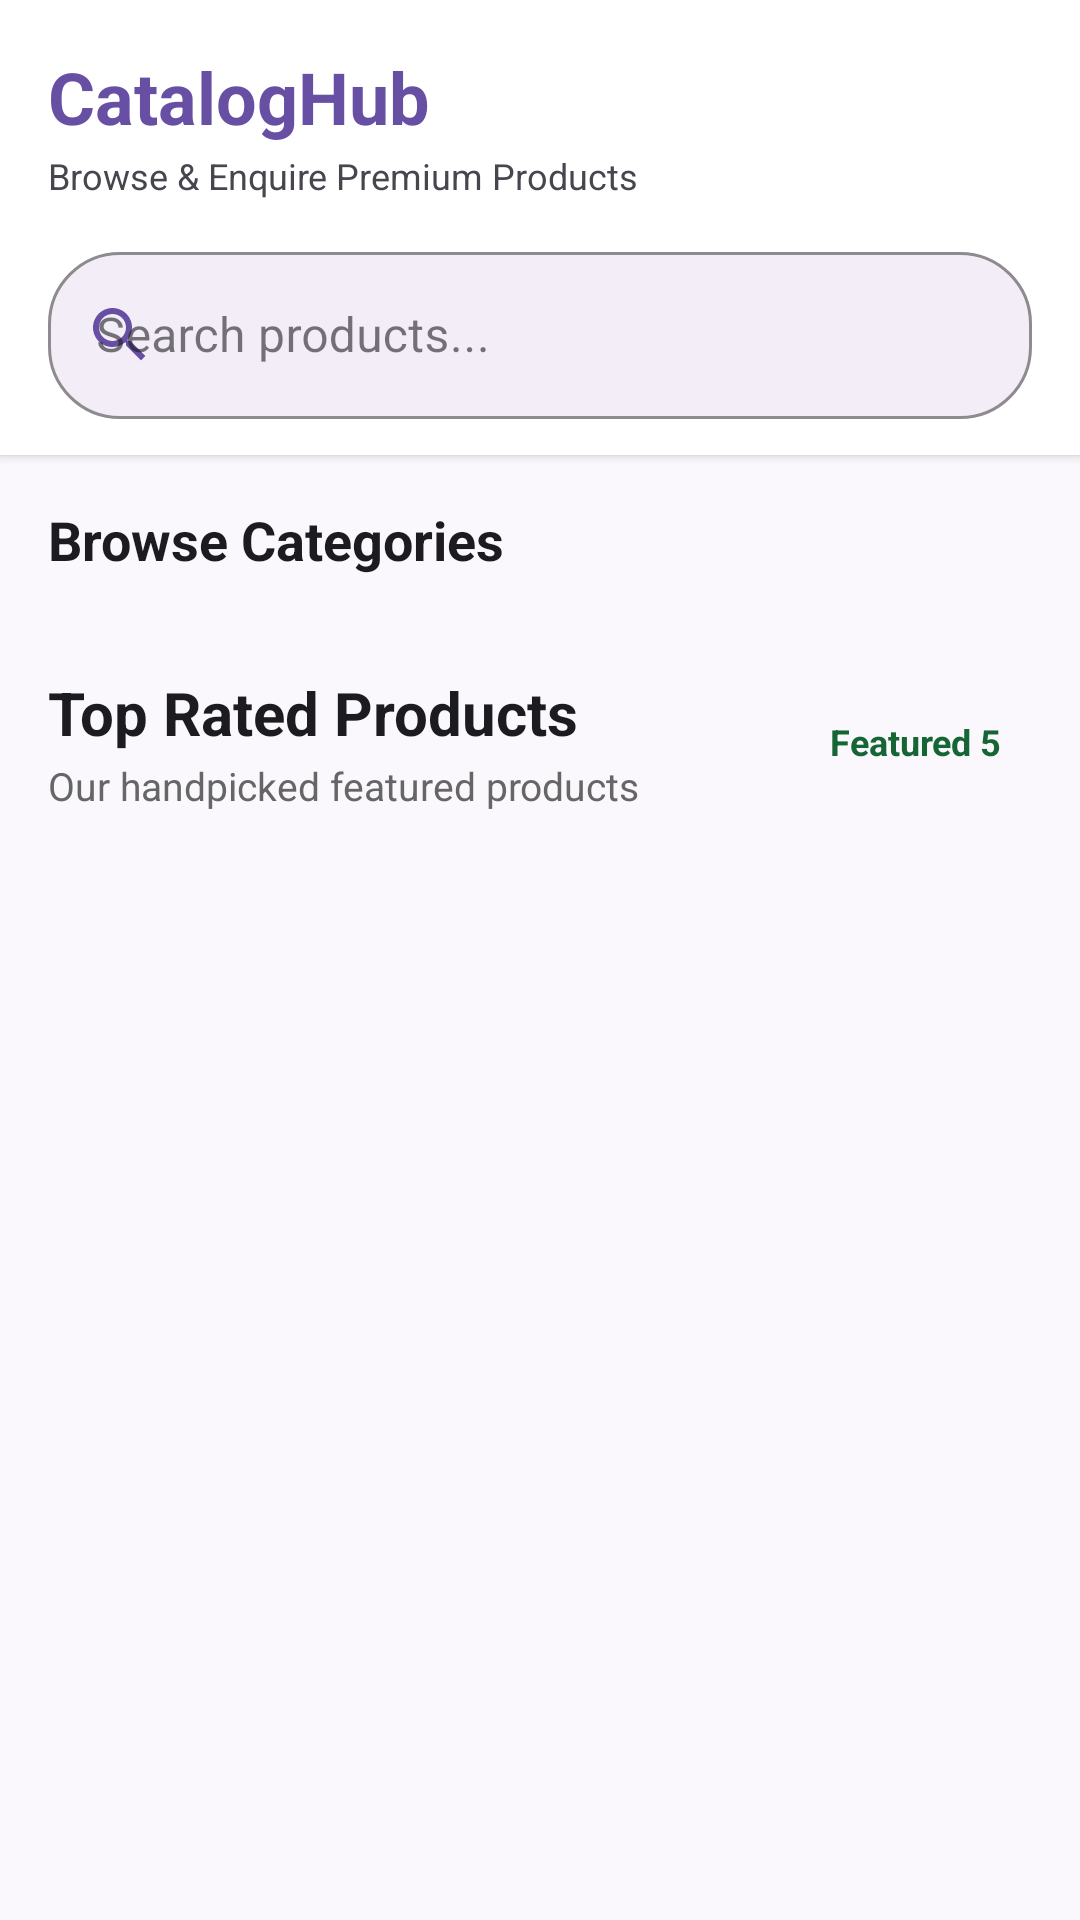

Layout XML and referenced resources for this Android screen:
<!-- AndroidManifest.xml: application theme Theme.CatalogOne -->
<!-- res/layout/screen_home.xml -->
<?xml version="1.0" encoding="utf-8"?>
<androidx.constraintlayout.widget.ConstraintLayout xmlns:android="http://schemas.android.com/apk/res/android"
    xmlns:app="http://schemas.android.com/apk/res-auto"
    xmlns:tools="http://schemas.android.com/tools"
    android:layout_width="match_parent"
    android:layout_height="match_parent"
    android:background="#FAF8FC">

    
    <com.google.android.material.card.MaterialCardView
        android:id="@+id/cardHeader"
        android:layout_width="match_parent"
        android:layout_height="wrap_content"
        app:cardCornerRadius="0dp"
        app:cardElevation="2dp"
        app:layout_constraintEnd_toEndOf="parent"
        app:layout_constraintStart_toStartOf="parent"
        app:layout_constraintTop_toTopOf="parent"
        app:strokeWidth="0dp">

        <LinearLayout
            android:layout_width="match_parent"
            android:layout_height="wrap_content"
            android:orientation="vertical"
            android:paddingHorizontal="16dp"
            android:paddingTop="16dp"
            android:paddingBottom="12dp">

            <TextView
                android:layout_width="wrap_content"
                android:layout_height="wrap_content"
                android:text="CatalogHub"
                android:textColor="#6750A4"
                android:textSize="24sp"
                android:textStyle="bold" />

            <TextView
                android:layout_width="wrap_content"
                android:layout_height="wrap_content"
                android:layout_marginTop="2dp"
                android:text="Browse &amp; Enquire Premium Products"
                android:textColor="#49454F"
                android:textSize="12sp" />

            <com.google.android.material.textfield.TextInputLayout
                android:id="@+id/inputLayoutSearch"
                style="@style/Widget.CatalogOne.SearchInputLayout"
                android:layout_width="match_parent"
                android:layout_height="wrap_content"
                android:layout_marginTop="12dp"
                android:hint="Search products..."
                app:startIconDrawable="@drawable/ic_search"
                app:endIconMode="clear_text">

                <com.google.android.material.textfield.TextInputEditText
                    android:id="@+id/etSearchQuery"
                    android:layout_width="match_parent"
                    android:layout_height="wrap_content"
                    android:imeOptions="actionSearch"
                    android:inputType="text" />

            </com.google.android.material.textfield.TextInputLayout>

        </LinearLayout>

    </com.google.android.material.card.MaterialCardView>

    
    <androidx.core.widget.NestedScrollView
        android:id="@+id/scrollViewContent"
        android:layout_width="match_parent"
        android:layout_height="0dp"
        android:clipToPadding="false"
        android:paddingBottom="24dp"
        app:layout_constraintBottom_toBottomOf="parent"
        app:layout_constraintTop_toBottomOf="@id/cardHeader">

        <LinearLayout
            android:layout_width="match_parent"
            android:layout_height="wrap_content"
            android:orientation="vertical">

            
            <TextView
                android:layout_width="wrap_content"
                android:layout_height="wrap_content"
                android:layout_marginHorizontal="16dp"
                android:layout_marginTop="16dp"
                android:text="Browse Categories"
                android:textColor="#1C1B1F"
                android:textSize="18sp"
                android:textStyle="bold" />

            <androidx.recyclerview.widget.RecyclerView
                android:id="@+id/rvCategories"
                android:layout_width="match_parent"
                android:layout_height="wrap_content"
                android:layout_marginTop="12dp"
                android:clipToPadding="false"
                android:orientation="horizontal"
                android:paddingHorizontal="16dp"
                app:layoutManager="androidx.recyclerview.widget.LinearLayoutManager"
                tools:listitem="@layout/item_category_chip" />

            
            <RelativeLayout
                android:layout_width="match_parent"
                android:layout_height="wrap_content"
                android:layout_marginHorizontal="16dp"
                android:layout_marginTop="20dp"
                android:layout_marginBottom="8dp">

                <LinearLayout
                    android:layout_width="wrap_content"
                    android:layout_height="wrap_content"
                    android:layout_alignParentStart="true"
                    android:layout_toStartOf="@id/tvFeaturedBadge"
                    android:orientation="vertical">

                    <TextView
                        android:layout_width="wrap_content"
                        android:layout_height="wrap_content"
                        android:text="Top Rated Products"
                        android:textColor="#1C1B1F"
                        android:textSize="20sp"
                        android:textStyle="bold" />

                    <TextView
                        android:layout_width="wrap_content"
                        android:layout_height="wrap_content"
                        android:layout_marginTop="2dp"
                        android:text="Our handpicked featured products"
                        android:textColor="#666666"
                        android:textSize="13sp" />

                </LinearLayout>

                <TextView
                    android:id="@+id/tvFeaturedBadge"
                    android:layout_width="wrap_content"
                    android:layout_height="wrap_content"
                    android:layout_alignParentEnd="true"
                    android:layout_centerVertical="true"
                    android:background="@drawable/bg_featured_badge"
                    android:paddingHorizontal="10dp"
                    android:paddingVertical="5dp"
                    android:text="Featured 5"
                    android:textColor="#166534"
                    android:textSize="12sp"
                    android:textStyle="bold" />

            </RelativeLayout>

            
            <androidx.recyclerview.widget.RecyclerView
                android:id="@+id/rvFeaturedProducts"
                android:layout_width="match_parent"
                android:layout_height="wrap_content"
                android:layout_marginTop="4dp"
                android:clipToPadding="false"
                android:nestedScrollingEnabled="false"
                android:paddingHorizontal="10dp"
                app:layoutManager="androidx.recyclerview.widget.GridLayoutManager"
                app:spanCount="2"
                tools:listitem="@layout/item_product_card" />

        </LinearLayout>

    </androidx.core.widget.NestedScrollView>

    
    <ProgressBar
        android:id="@+id/progressBar"
        android:layout_width="wrap_content"
        android:layout_height="wrap_content"
        android:visibility="gone"
        app:layout_constraintBottom_toBottomOf="parent"
        app:layout_constraintEnd_toEndOf="parent"
        app:layout_constraintStart_toStartOf="parent"
        app:layout_constraintTop_toBottomOf="@id/cardHeader" />

    
    <LinearLayout
        android:id="@+id/layoutError"
        android:layout_width="wrap_content"
        android:layout_height="wrap_content"
        android:gravity="center"
        android:orientation="vertical"
        android:padding="24dp"
        android:visibility="gone"
        app:layout_constraintBottom_toBottomOf="parent"
        app:layout_constraintEnd_toEndOf="parent"
        app:layout_constraintStart_toStartOf="parent"
        app:layout_constraintTop_toBottomOf="@id/cardHeader">

        <TextView
            android:id="@+id/tvErrorMessage"
            android:layout_width="wrap_content"
            android:layout_height="wrap_content"
            android:gravity="center"
            android:textColor="#B3261E"
            android:textSize="14sp"
            tools:text="Failed to load catalog" />

        <com.google.android.material.button.MaterialButton
            android:id="@+id/btnRetry"
            android:layout_width="wrap_content"
            android:layout_height="wrap_content"
            android:layout_marginTop="12dp"
            android:text="Retry" />

    </LinearLayout>

</androidx.constraintlayout.widget.ConstraintLayout>
<!-- res/layout/item_category_chip.xml (included above) -->
<?xml version="1.0" encoding="utf-8"?>
<TextView xmlns:android="http://schemas.android.com/apk/res/android"
    android:id="@+id/tvCategoryChip"
    android:layout_width="wrap_content"
    android:layout_height="wrap_content"
    android:layout_marginEnd="8dp"
    android:background="@drawable/bg_category_chip_inactive"
    android:clickable="true"
    android:focusable="true"
    android:paddingHorizontal="16dp"
    android:paddingVertical="9dp"
    android:textColor="#49454F"
    android:textSize="14sp"
    android:textStyle="bold" />
<!-- res/layout/item_product_card.xml (included above) -->
<?xml version="1.0" encoding="utf-8"?>
<com.google.android.material.card.MaterialCardView xmlns:android="http://schemas.android.com/apk/res/android"
    xmlns:app="http://schemas.android.com/apk/res-auto"
    xmlns:tools="http://schemas.android.com/tools"
    android:id="@+id/cardProduct"
    android:layout_width="match_parent"
    android:layout_height="wrap_content"
    android:layout_margin="6dp"
    android:clickable="true"
    android:focusable="true"
    app:cardBackgroundColor="#FFFFFF"
    app:cardCornerRadius="16dp"
    app:cardElevation="2dp"
    app:strokeColor="#EAEAEA"
    app:strokeWidth="1dp">

    <LinearLayout
        android:layout_width="match_parent"
        android:layout_height="wrap_content"
        android:orientation="vertical"
        android:padding="12dp">

        
        <FrameLayout
            android:layout_width="match_parent"
            android:layout_height="160dp"
            android:background="@drawable/bg_image_container">

            <ImageView
                android:id="@+id/ivProductImage"
                android:layout_width="match_parent"
                android:layout_height="match_parent"
                android:contentDescription="@null"
                android:padding="12dp"
                android:scaleType="fitCenter"
                tools:src="@drawable/ic_launcher_foreground" />

        </FrameLayout>

        
        <TextView
            android:id="@+id/tvCategoryBadge"
            android:layout_width="wrap_content"
            android:layout_height="wrap_content"
            android:layout_marginTop="10dp"
            android:background="@drawable/bg_top_rated_badge"
            android:paddingHorizontal="8dp"
            android:paddingVertical="4dp"
            android:text="Top Rated"
            android:textColor="#166534"
            android:textSize="11sp"
            android:textStyle="bold" />

        
        <TextView
            android:id="@+id/tvProductTitle"
            android:layout_width="match_parent"
            android:layout_height="wrap_content"
            android:layout_marginTop="6dp"
            android:ellipsize="end"
            android:maxLines="2"
            android:minLines="2"
            android:textColor="#1C1B1F"
            android:textSize="14sp"
            android:textStyle="bold"
            tools:text="Wireless Headphones" />

        
        <TextView
            android:id="@+id/tvProductPrice"
            android:layout_width="wrap_content"
            android:layout_height="wrap_content"
            android:layout_marginTop="6dp"
            android:textColor="#6750A4"
            android:textSize="16sp"
            android:textStyle="bold"
            tools:text="$89.99" />

        
        <TextView
            android:id="@+id/tvProductRating"
            android:layout_width="wrap_content"
            android:layout_height="wrap_content"
            android:layout_marginTop="4dp"
            android:textColor="#D97706"
            android:textSize="12sp"
            tools:text="★ 4.9 (120 reviews)" />

    </LinearLayout>

</com.google.android.material.card.MaterialCardView>
<!-- resources referenced by this layout -->
<resources>
  <!-- drawable ic_search (drawable) -->
  <?xml version="1.0" encoding="utf-8"?>
  <vector xmlns:android="http://schemas.android.com/apk/res/android"
      android:width="24dp"
      android:height="24dp"
      android:viewportWidth="24"
      android:viewportHeight="24">
      <path
          android:fillColor="#6750A4"
          android:pathData="M15.5,14h-0.79l-0.28,-0.27C15.41,12.59 16,11.11 16,9.5 16,5.91 13.09,3 9.5,3S3,5.91 3,9.5 5.91,16 9.5,16c1.61,0 3.09,-0.59 4.23,-1.57l0.27,0.28v0.79l5,4.99L20.49,19l-4.99,-5zM9.5,14C7.01,14 5,11.99 5,9.5S7.01,5 9.5,5 14,7.01 14,9.5 11.99,14 9.5,14z"/>
  </vector>
  <style name="Widget.CatalogOne.SearchInputLayout" parent="Widget.MaterialComponents.TextInputLayout.OutlinedBox">
          <item name="boxCornerRadiusTopStart">24dp</item>
          <item name="boxCornerRadiusTopEnd">24dp</item>
          <item name="boxCornerRadiusBottomStart">24dp</item>
          <item name="boxCornerRadiusBottomEnd">24dp</item>
          <item name="boxBackgroundColor">@color/md_theme_surfaceVariant</item>
          <item name="boxStrokeColor">@color/md_theme_primary</item>
          <item name="boxStrokeWidth">1dp</item>
          <item name="boxStrokeWidthFocused">2dp</item>
          <item name="startIconTint">@color/md_theme_primary</item>
          <item name="endIconTint">@color/md_theme_onSurfaceVariant</item>
          <item name="hintTextColor">@color/md_theme_onSurfaceVariant</item>
      </style>
  <style name="Theme.CatalogOne" parent="Theme.MaterialComponents.DayNight.NoActionBar">
          
          <item name="colorPrimary">@color/md_theme_primary</item>
          <item name="colorOnPrimary">@color/md_theme_onPrimary</item>
          <item name="colorPrimaryContainer">@color/md_theme_primaryContainer</item>
          <item name="colorOnPrimaryContainer">@color/md_theme_onPrimaryContainer</item>
          <item name="colorSurface">@color/md_theme_surface</item>
          <item name="colorOnSurface">@color/md_theme_onSurface</item>
          <item name="colorSurfaceVariant">@color/md_theme_surfaceVariant</item>
          <item name="colorOnSurfaceVariant">@color/md_theme_onSurfaceVariant</item>
          <item name="android:colorBackground">@color/md_theme_background</item>
  
          
          <item name="textInputStyle">@style/Widget.CatalogOne.TextInputLayout</item>
      </style>
  <color name="md_theme_surfaceVariant">#F3EDF7</color>
  <color name="md_theme_primary">#6750A4</color>
  <color name="md_theme_onSurfaceVariant">#49454F</color>
  <color name="md_theme_onPrimary">#FFFFFF</color>
  <color name="md_theme_primaryContainer">#E8DEF8</color>
  <color name="md_theme_onPrimaryContainer">#1D192B</color>
  <color name="md_theme_surface">#FFFFFF</color>
  <color name="md_theme_onSurface">#1C1B1F</color>
  <color name="md_theme_background">#FAF8FC</color>
  <style name="Widget.CatalogOne.TextInputLayout" parent="Widget.MaterialComponents.TextInputLayout.OutlinedBox">
          <item name="boxCornerRadiusTopStart">12dp</item>
          <item name="boxCornerRadiusTopEnd">12dp</item>
          <item name="boxCornerRadiusBottomStart">12dp</item>
          <item name="boxCornerRadiusBottomEnd">12dp</item>
          <item name="boxBackgroundColor">@color/md_theme_surfaceVariant</item>
          <item name="boxStrokeColor">@color/md_theme_primary</item>
          <item name="boxStrokeWidth">1dp</item>
          <item name="boxStrokeWidthFocused">2dp</item>
          <item name="hintTextColor">@color/md_theme_primary</item>
      </style>
</resources>
